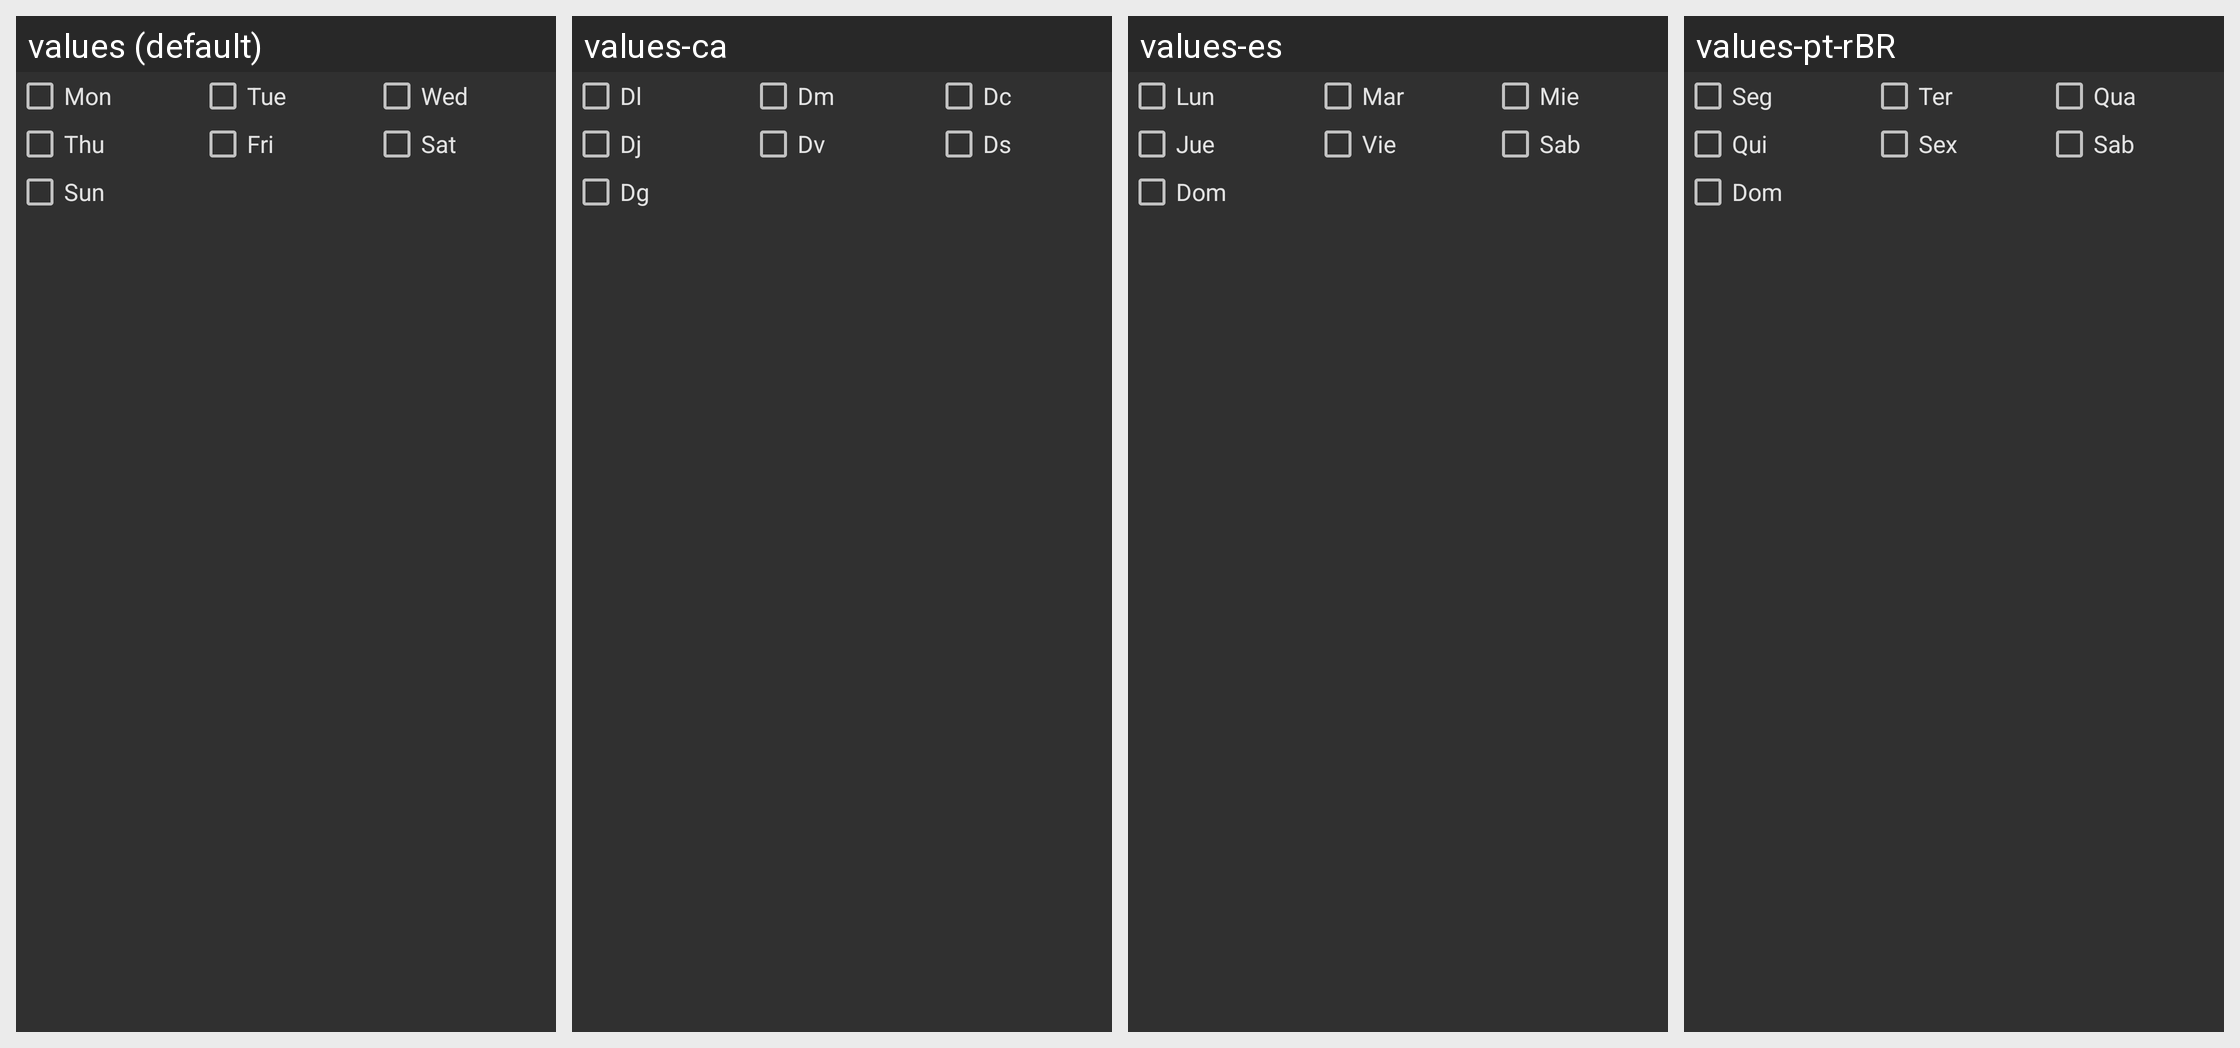

The same Android screen rendered under several of its app's locales, left to right. List the strings drawn on it with the default value and each locale's translation.
Android screen res/layout/recur_weekly.xml rendered under 4 locales, left to right: values (default), values-ca, values-es, values-pt-rBR. Device: Nexus 5 (rendered at 1080×1920; each locale shown at half size, 540×960, under a caption strip naming it); theme Theme.Financisto.
Other locales in the repository, not shown: values-cs-rCZ, values-da, values-de, values-fr, values-hu, values-it, values-ko, values-no-rNB, values-pl, values-pt-rPT, values-ro, values-ru, values-sk, values-uk-rUA, values-zh-rCN, values-zh-rTW.
Strings drawn on this screen, with the default value and each locale's value (text and hints the layout hard-codes, and strings that could not be matched under every locale, appear in the picture but are not listed):

day_mon
  values: Mon
  values-ca: Dl
  values-es: Lun
  values-pt-rBR: Seg

day_tue
  values: Tue
  values-ca: Dm
  values-es: Mar
  values-pt-rBR: Ter

day_wed
  values: Wed
  values-ca: Dc
  values-es: Mie
  values-pt-rBR: Qua

day_thr
  values: Thu
  values-ca: Dj
  values-es: Jue
  values-pt-rBR: Qui

day_fri
  values: Fri
  values-ca: Dv
  values-es: Vie
  values-pt-rBR: Sex

day_sat
  values: Sat
  values-ca: Ds
  values-es: Sab
  values-pt-rBR: Sab

day_sun
  values: Sun
  values-ca: Dg
  values-es: Dom
  values-pt-rBR: Dom
